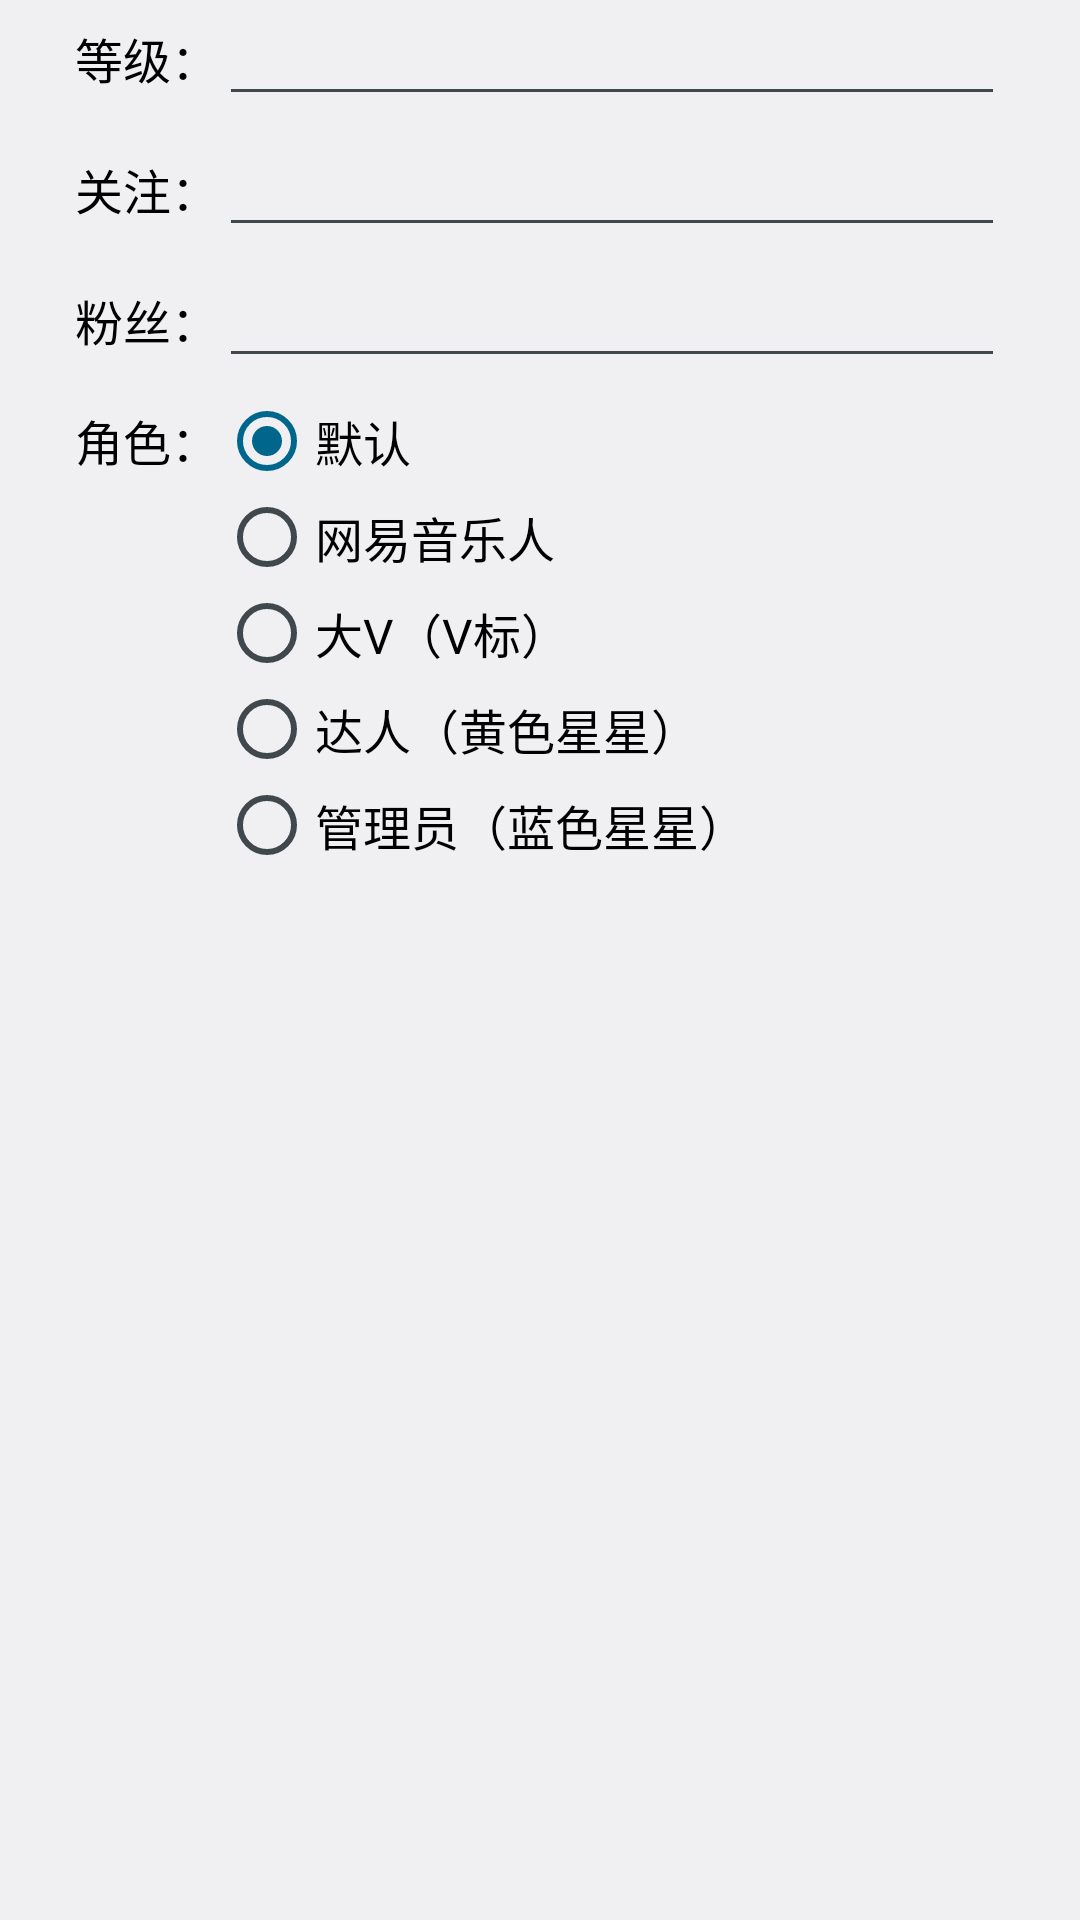

This screen was rendered from an Android layout file. Write that file and the resources it references.
<!-- AndroidManifest.xml: application theme AppTheme -->
<!-- res/layout/dialog_profile_item.xml -->
<?xml version="1.0" encoding="utf-8"?>
<LinearLayout xmlns:android="http://schemas.android.com/apk/res/android"
    android:layout_width="match_parent"
    android:layout_height="wrap_content"
    android:paddingLeft="25dp"
    android:paddingRight="25dp"
    android:orientation="vertical">

    <LinearLayout
        android:layout_width="match_parent"
        android:layout_height="wrap_content"
        android:gravity="center"
        android:orientation="horizontal">

        <TextView
            android:id="@+id/tv_level"
            android:layout_width="wrap_content"
            android:layout_height="wrap_content"
            android:text="等级："
            android:textColor="@android:color/black"
            android:textSize="16sp" />

        <EditText
            android:id="@+id/et_level"
            android:layout_width="0dp"
            android:layout_height="wrap_content"
            android:layout_weight="1.0"
            android:digits="0123456789"
            android:maxLength="2"
            android:textColor="@android:color/black"
            android:textSize="16sp" />
    </LinearLayout>

    <LinearLayout
        android:layout_width="match_parent"
        android:layout_height="wrap_content"
        android:layout_marginTop="5dp"
        android:gravity="center"
        android:orientation="horizontal">

        <TextView
            android:id="@+id/tv_follows"
            android:layout_width="wrap_content"
            android:layout_height="wrap_content"
            android:text="关注："
            android:textColor="@android:color/black"
            android:textSize="16sp" />

        <EditText
            android:id="@+id/et_follows"
            android:layout_width="0dp"
            android:layout_height="wrap_content"
            android:layout_weight="1.0"
            android:digits="0123456789"
            android:maxLength="9"
            android:textColor="@android:color/black"
            android:textSize="16sp" />
    </LinearLayout>

    <LinearLayout
        android:layout_width="match_parent"
        android:layout_height="wrap_content"
        android:layout_marginTop="5dp"
        android:gravity="center"
        android:orientation="horizontal">

        <TextView
            android:id="@+id/tv_fans"
            android:layout_width="wrap_content"
            android:layout_height="wrap_content"
            android:text="粉丝："
            android:textColor="@android:color/black"
            android:textSize="16sp" />

        <EditText
            android:id="@+id/et_fans"
            android:layout_width="0dp"
            android:layout_height="wrap_content"
            android:layout_weight="1.0"
            android:digits="0123456789"
            android:maxLength="9"
            android:textColor="@android:color/black"
            android:textSize="16sp" />
    </LinearLayout>

    <LinearLayout
        android:layout_width="match_parent"
        android:layout_height="wrap_content"
        android:layout_marginTop="5dp"
        android:gravity="center_horizontal"
        android:orientation="horizontal">

        <TextView
            android:id="@+id/tv_role"
            android:layout_width="wrap_content"
            android:layout_height="wrap_content"
            android:layout_marginTop="4dp"
            android:text="角色："
            android:textColor="@android:color/black"
            android:textSize="16sp" />

        <RadioGroup
            android:id="@+id/rg_role"
            android:layout_width="0dp"
            android:layout_height="wrap_content"
            android:layout_weight="1.0"
            android:orientation="vertical">

            <RadioButton
                android:id="@+id/rb_role_a"
                android:layout_width="match_parent"
                android:layout_height="wrap_content"
                android:checked="true"
                android:text="默认"
                android:textColor="@android:color/black"
                android:textSize="16sp" />

            <RadioButton
                android:id="@+id/rb_role_b"
                android:layout_width="match_parent"
                android:layout_height="wrap_content"
                android:text="网易音乐人"
                android:textColor="@android:color/black"
                android:textSize="16sp" />

            <RadioButton
                android:id="@+id/rb_role_c"
                android:layout_width="match_parent"
                android:layout_height="wrap_content"
                android:text="大V（V标）"
                android:textColor="@android:color/black"
                android:textSize="16sp" />

            <RadioButton
                android:id="@+id/rb_role_d"
                android:layout_width="match_parent"
                android:layout_height="wrap_content"
                android:text="达人（黄色星星）"
                android:textColor="@android:color/black"
                android:textSize="16sp" />

            <RadioButton
                android:id="@+id/rb_role_e"
                android:layout_width="match_parent"
                android:layout_height="wrap_content"
                android:text="管理员（蓝色星星）"
                android:textColor="@android:color/black"
                android:textSize="16sp" />
        </RadioGroup>
    </LinearLayout>
</LinearLayout>
<!-- resources referenced by this layout -->
<resources>
  <style name="AppTheme" parent="@android:style/Theme.DeviceDefault.Light">
          
          
      </style>
</resources>
